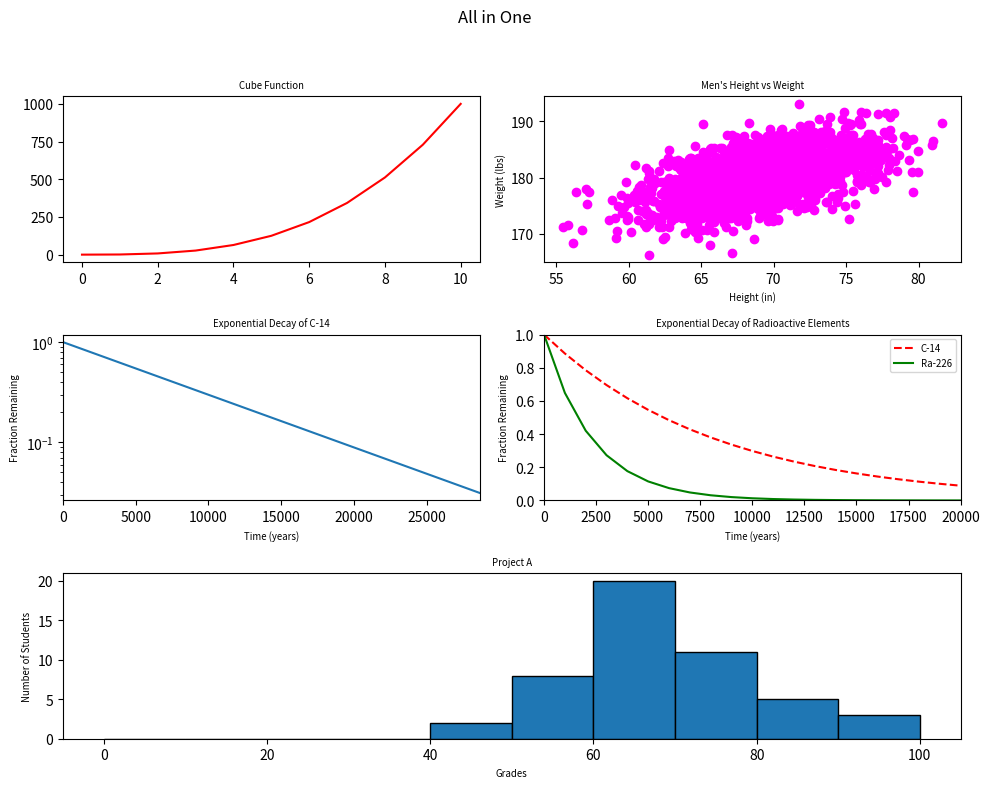

Write the Python code that produced this figure.
#!/usr/bin/env python3
import numpy as np
import matplotlib.pyplot as plt

y0 = np.arange(0, 11) ** 3

mean = [69, 0]
cov = [[15, 8], [8, 15]]
np.random.seed(5)
x1, y1 = np.random.multivariate_normal(mean, cov, 2000).T
y1 += 180

x2 = np.arange(0, 28651, 5730)
r2 = np.log(0.5)
t2 = 5730
y2 = np.exp((r2 / t2) * x2)

x3 = np.arange(0, 21000, 1000)
r3 = np.log(0.5)
t31 = 5730
t32 = 1600
y31 = np.exp((r3 / t31) * x3)
y32 = np.exp((r3 / t32) * x3)

np.random.seed(5)
student_grades = np.random.normal(68, 15, 50)

# create figure
fig = plt.figure(figsize=(10, 8))
fig.suptitle('All in One')

# 1. Line plot
ax1 = plt.subplot(3, 2, 1)
ax1.plot(y0, color='red')
ax1.set_title('Cube Function', fontsize='x-small')

# 2. Scatter plot
ax2 = plt.subplot(3, 2, 2)
ax2.scatter(x1, y1, color='magenta')
ax2.set_title("Men's Height vs Weight", fontsize='x-small')
ax2.set_xlabel('Height (in)', fontsize='x-small')
ax2.set_ylabel('Weight (lbs)', fontsize='x-small')

# 3. Exponential decay (C-14)
ax3 = plt.subplot(3, 2, 3)
ax3.plot(x2, y2)
ax3.set_title('Exponential Decay of C-14', fontsize='x-small')
ax3.set_xlabel('Time (years)', fontsize='x-small')
ax3.set_ylabel('Fraction Remaining', fontsize='x-small')
ax3.set_yscale('log')
ax3.set_xlim(0, 28650)

# 4. Radioactive elements
ax4 = plt.subplot(3, 2, 4)
ax4.plot(x3, y31, 'r--', label='C-14')
ax4.plot(x3, y32, 'g-', label='Ra-226')
ax4.set_title('Exponential Decay of Radioactive Elements',
              fontsize='x-small')
ax4.set_xlabel('Time (years)', fontsize='x-small')
ax4.set_ylabel('Fraction Remaining', fontsize='x-small')
ax4.set_xlim(0, 20000)
ax4.set_ylim(0, 1)
ax4.legend(loc='upper right', fontsize='x-small')

# 5. Histogram spanning two columns
ax5 = plt.subplot(3, 1, 3)
bins = np.arange(0, 101, 10)
ax5.hist(student_grades, bins=bins, edgecolor='black')
ax5.set_title('Project A', fontsize='x-small')
ax5.set_xlabel('Grades', fontsize='x-small')
ax5.set_ylabel('Number of Students', fontsize='x-small')

# improve spacing
plt.tight_layout(rect=[0, 0, 1, 0.95])

# display figure
plt.show()
# plt.savefig("plot.png")
